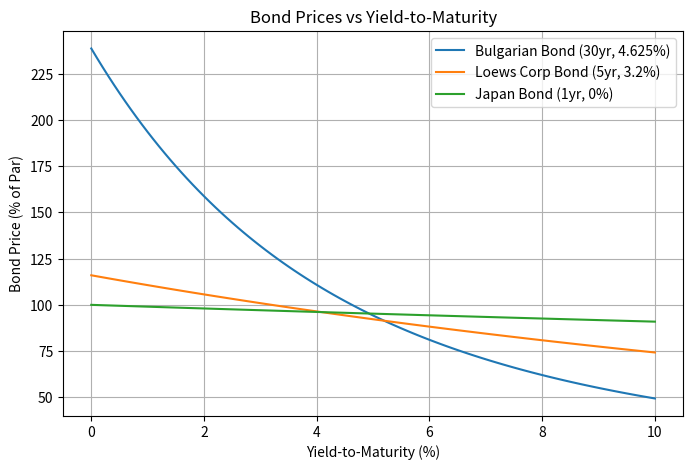

The script that saved this image:
import numpy as np
import pandas as pd
import matplotlib.pyplot as plt

# Bond pricing function
def bond_price(face, coupon_rate, years, ytm):
    coupon = face * coupon_rate
    # Present value of coupons + face
    pv_coupons = sum(coupon / (1 + ytm) ** t for t in range(1, years + 1))
    pv_face    = face / (1 + ytm) ** years
    return pv_coupons + pv_face

# Parameters
face_value  = 100
ytm_values  = np.linspace(0, 0.10, 101)  # 0% to 10% in 0.1% steps

# Identify bonds
bond_1 = "Bulgarian Bond (30yr, 4.625%)"
bond_2 = "Loews Corp Bond (5yr, 3.2%)"
bond_3 = "Japan Bond (1yr, 0%)" #zero-coupon

# Compute prices
data = {
    "Yield-to-Maturity (%)": ytm_values * 100,
    bond_1: [bond_price(face_value, 0.04625, 30, y) for y in ytm_values],
    bond_2: [bond_price(face_value, 0.032, 5, y) for y in ytm_values],
    bond_3: [face_value / (1 + y) for y in ytm_values]
}

# Create DataFrame
df = pd.DataFrame(data)

# Display DataFrame (for copy/paste into Excel)
#display(df) #works in jupyter
print(df) #works in vscode

# Plot
plt.figure(figsize=(8,5))
plt.plot(df["Yield-to-Maturity (%)"], df[bond_1], label=bond_1)
plt.plot(df["Yield-to-Maturity (%)"], df[bond_2], label=bond_2)
plt.plot(df["Yield-to-Maturity (%)"], df[bond_3], label=bond_3)
plt.xlabel("Yield-to-Maturity (%)")
plt.ylabel("Bond Price (% of Par)")
plt.title("Bond Prices vs Yield-to-Maturity")
plt.legend()
plt.grid(True)
plt.show()
